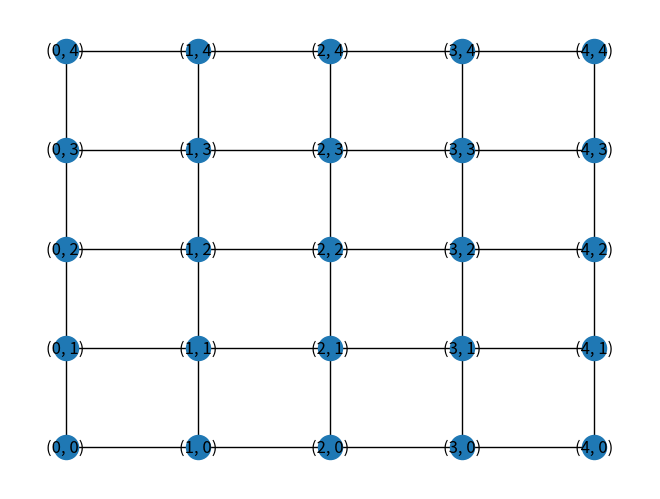
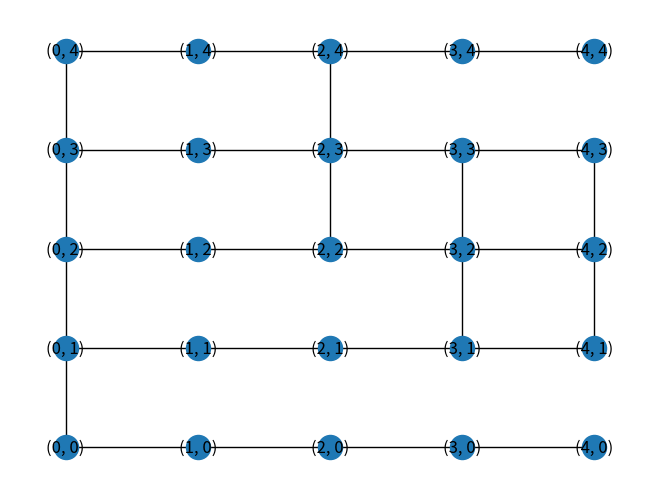

Write Python code to recreate these figures, in order.
import matplotlib.pyplot as plt
import networkx as nx
import random

def generate_route(N):
    nodes = []
    pos = []
    for x in range(N):
        for y in range(N):
            pos.append((x, y))
            nodes.append((x, y))

    edges = []
    for x in range(N):
        for y in range(N):
            current_node = (x, y)
            if x < N - 1:
                neighbor_node = (x + 1, y)
                if neighbor_node in nodes:
                    edges.append((current_node, neighbor_node))
            if y < N - 1:
                neighbor_node = (x, y + 1)
                if neighbor_node in nodes:
                    edges.append((current_node, neighbor_node))
    pos = {k: v for k, v in zip(nodes,pos)}
    return pos, edges

def remove_edges(G, edges_to_remove):
    if edges_to_remove >= len(G.edges()):
        print("The number of edges to remove is greater "
              "than or equal to the number of edges in the graph")
        return G
    edges = list(G.edges)

    minimum_edges = nx.minimum_spanning_tree(G).edges

    non_minimum_edges = [e for e in edges if e not in minimum_edges]

    if edges_to_remove < len(minimum_edges):
        try:
            remove = random.sample(non_minimum_edges, edges_to_remove)
            G.remove_edges_from(remove)
        except(ValueError):
            print("Too many edges to remove")
    return G

if __name__ == '__main__':
    N = 5
    pos, edges = generate_route(N)
    G = nx.Graph()
    G.add_nodes_from(pos.keys())
    G.add_edges_from(edges)
    nx.draw(G,pos,with_labels=True)
    plt.show()
    nx.draw(remove_edges(G,10),pos,with_labels=True)
    plt.show()
